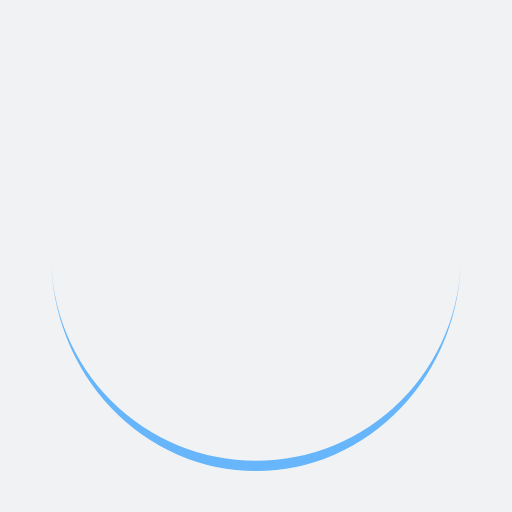
t = 0.00 s
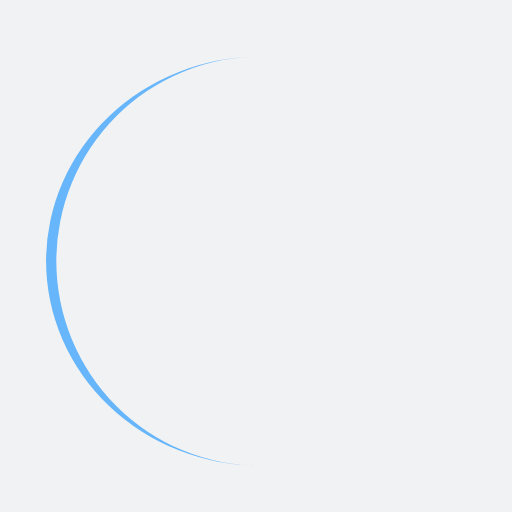
t = 0.25 s
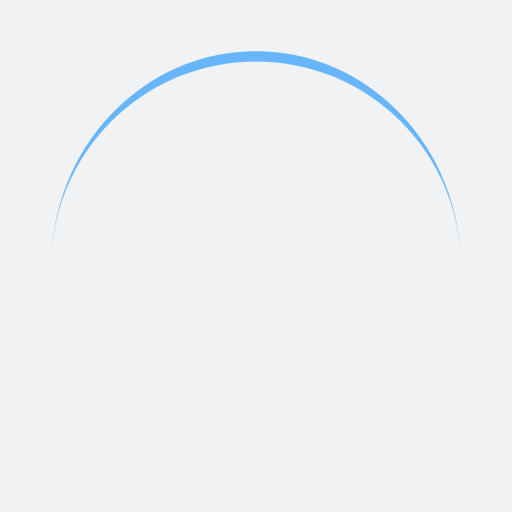
t = 0.50 s
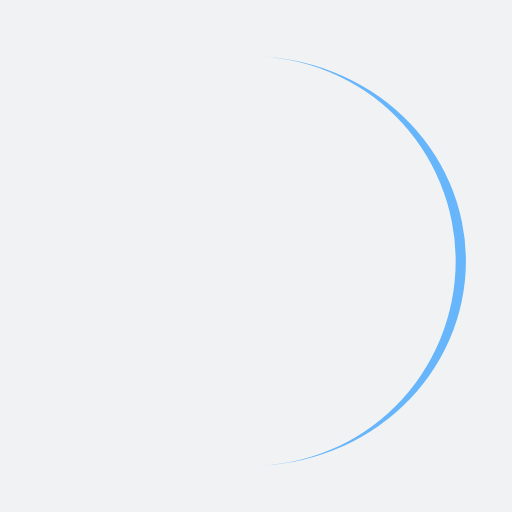
t = 0.75 s

The animated SVG that drew these frames (rendered in a browser with its animation timeline set to each time). Animation: 1 SMIL element (animateTransform=1); one cycle of 1.00 s, repeats indefinitely.

<?xml version="1.0" encoding="utf-8"?>
<svg xmlns="http://www.w3.org/2000/svg" xmlns:xlink="http://www.w3.org/1999/xlink" style="margin: auto; background: rgb(241, 242, 243); display: block; shape-rendering: auto;" width="200px" height="200px" viewBox="0 0 100 100" preserveAspectRatio="xMidYMid">
<path d="M10 50A40 40 0 0 0 90 50A40 42 0 0 1 10 50" fill="#67b6fb" stroke="none">
  <animateTransform attributeName="transform" type="rotate" dur="1s" repeatCount="indefinite" keyTimes="0;1" values="0 50 51;360 50 51"></animateTransform>
</path>
<!-- [ldio] generated by https://loading.io/ --></svg>
